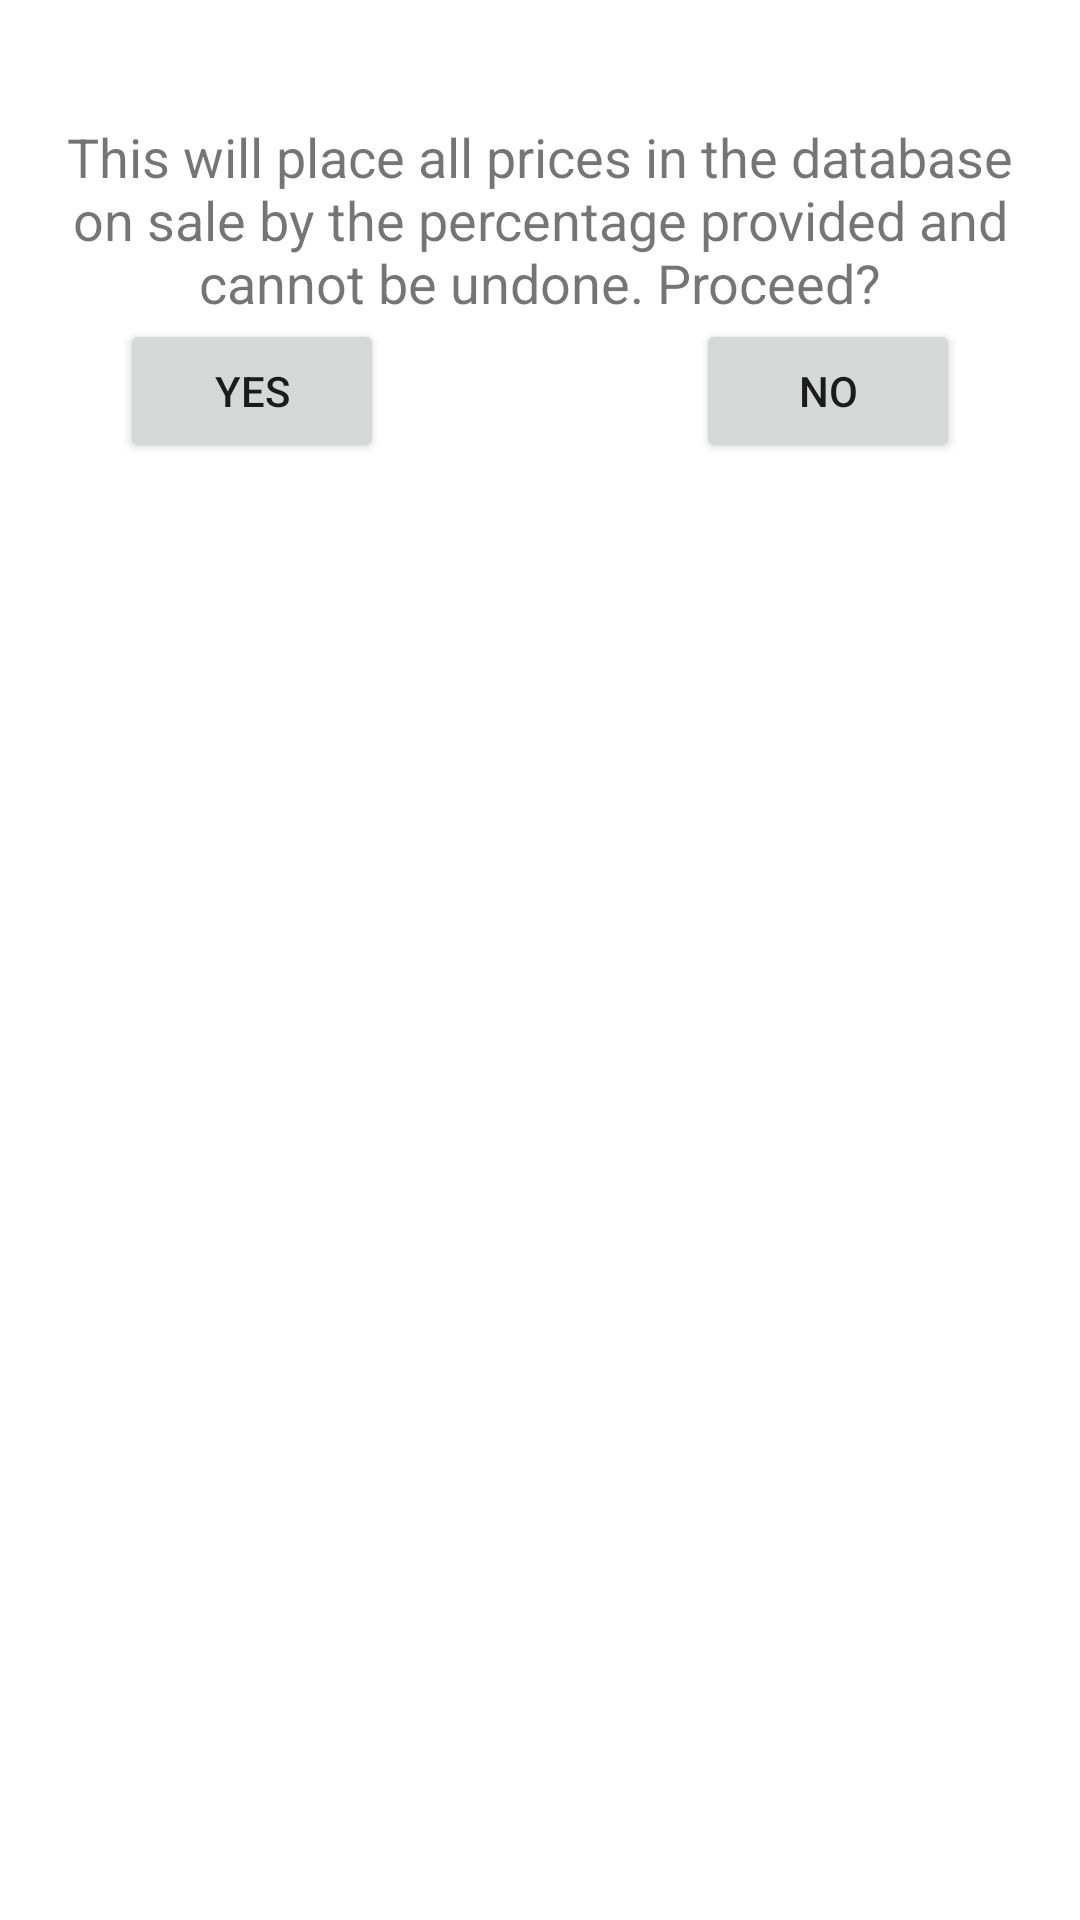

Here is an Android app screen rendered from its layout file. Give the layout XML and the strings, colors and styles it references.
<!-- AndroidManifest.xml: application theme Theme.Sysho -->
<!-- res/layout/dialog_activate_sale_warning.xml -->
<?xml version="1.0" encoding="utf-8"?>
<androidx.constraintlayout.widget.ConstraintLayout xmlns:android="http://schemas.android.com/apk/res/android"
    xmlns:app="http://schemas.android.com/apk/res-auto"
    xmlns:tools="http://schemas.android.com/tools"
    android:layout_width="match_parent"
    android:layout_height="match_parent">

    
    <TextView
        android:id="@+id/activateSaleWarningTextView"
        android:layout_width="wrap_content"
        android:layout_height="wrap_content"
        android:paddingStart="20dp"
        android:layout_marginTop="40dp"
        android:paddingEnd="20dp"
        android:textSize="18sp"
        android:textAlignment="center"
        android:text="@string/this_will_place_all_prices_in_the_database_on_sale_by_the_percentage_provided_and_cannot_be_undone_proceed"
        app:layout_constraintEnd_toEndOf="parent"
        app:layout_constraintStart_toStartOf="parent"
        app:layout_constraintTop_toTopOf="parent" />

    
    <Button
        android:id="@+id/activateSaleYesBtn"
        android:layout_width="wrap_content"
        android:layout_height="wrap_content"
        android:layout_marginStart="40dp"
        android:text="@string/yes"
        app:layout_constraintStart_toStartOf="parent"
        app:layout_constraintTop_toBottomOf="@+id/activateSaleWarningTextView" />

    
    <Button
        android:id="@+id/activateSaleNoBtn"
        android:layout_width="wrap_content"
        android:layout_height="wrap_content"
        android:layout_marginEnd="40dp"
        android:text="@string/no"
        app:layout_constraintEnd_toEndOf="parent"
        app:layout_constraintTop_toBottomOf="@+id/activateSaleWarningTextView" />
</androidx.constraintlayout.widget.ConstraintLayout>
<!-- resources referenced by this layout -->
<resources>
  <string name="no">No</string>
  <string name="this_will_place_all_prices_in_the_database_on_sale_by_the_percentage_provided_and_cannot_be_undone_proceed">This will place all prices in the database on sale by the percentage provided and cannot be undone. Proceed?</string>
  <string name="yes">Yes</string>
  <style name="Theme.Sysho" parent="Theme.MaterialComponents.DayNight.NoActionBar">
          
          <item name="colorPrimary">@color/green_400</item>
          <item name="colorPrimaryVariant">@color/green_400_dark</item>
          <item name="colorOnPrimary">@color/white</item>
          
          <item name="colorSecondary">@color/amber_800</item>
          <item name="colorSecondaryVariant">@color/amber_800_dark</item>
          <item name="colorOnSecondary">@color/black</item>
          
          <item name="android:statusBarColor">?attr/colorPrimaryVariant</item>
          
          <item name="windowActionBar">false</item>
          <item name="windowNoTitle">true</item>
      </style>
  <color name="green_400">#66bb6a</color>
  <color name="green_400_dark">#338a3e</color>
  <color name="white">#FFFFFFFF</color>
  <color name="amber_800">#FF8F00</color>
  <color name="amber_800_dark">#c56000</color>
  <color name="black">#FF000000</color>
</resources>
